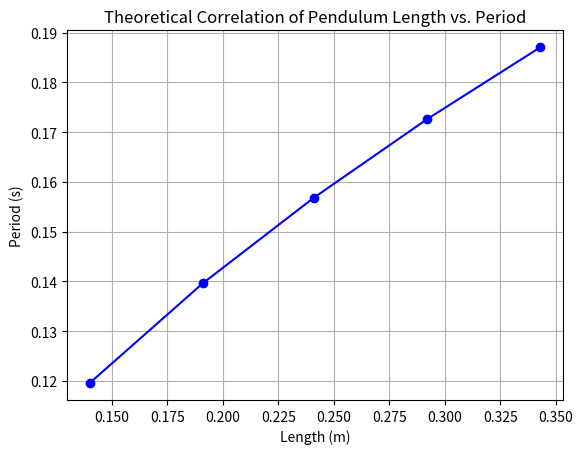

Write the Python code that produced this figure. (Note: this script raises an exception after producing the figure.)
""" Step 2 Code """

import numpy as np
import matplotlib.pyplot as plt

def period(L):
# This function takes the parameter L (length of pendulum) and
# converts it into the theoretical period of the pendulum
# Void function
    
    t = (L/9.8)**.5
    return t

def theoretical_graph(length):
# This function takes the parameter "lengths" (list of pendulum lengths)
# and runs the function "period" for all elements in the list, then
# graphs the pendulum lenght vs. the period
# Void function
    
    p = period(length)
    plt.plot(length, p, "bo-")
    plt.ylabel("Period (s)")
    plt.xlabel("Length (m)")
    plt.grid(True)
    plt.title("Theoretical Correlation of Pendulum Length vs. Period")
    plt.axis(0, .5, 0, 1.5)
    plt.show()
    
pendulum_lengths = [.140, .191, .241, .292, .343]
length_array = np.array(pendulum_lengths)

theoretical_graph(length_array)

"""The limits of this model:
The theoretical evaluation of the pendulum period given its length assumes
that friction and air resistance are negligible and do not affect the motion of the 
pendulum. Additionally, the theoretical model assumes that the pendulum swings in a 
perfect trajectory, whereas in reality, its motion is directed in multiple directions."""